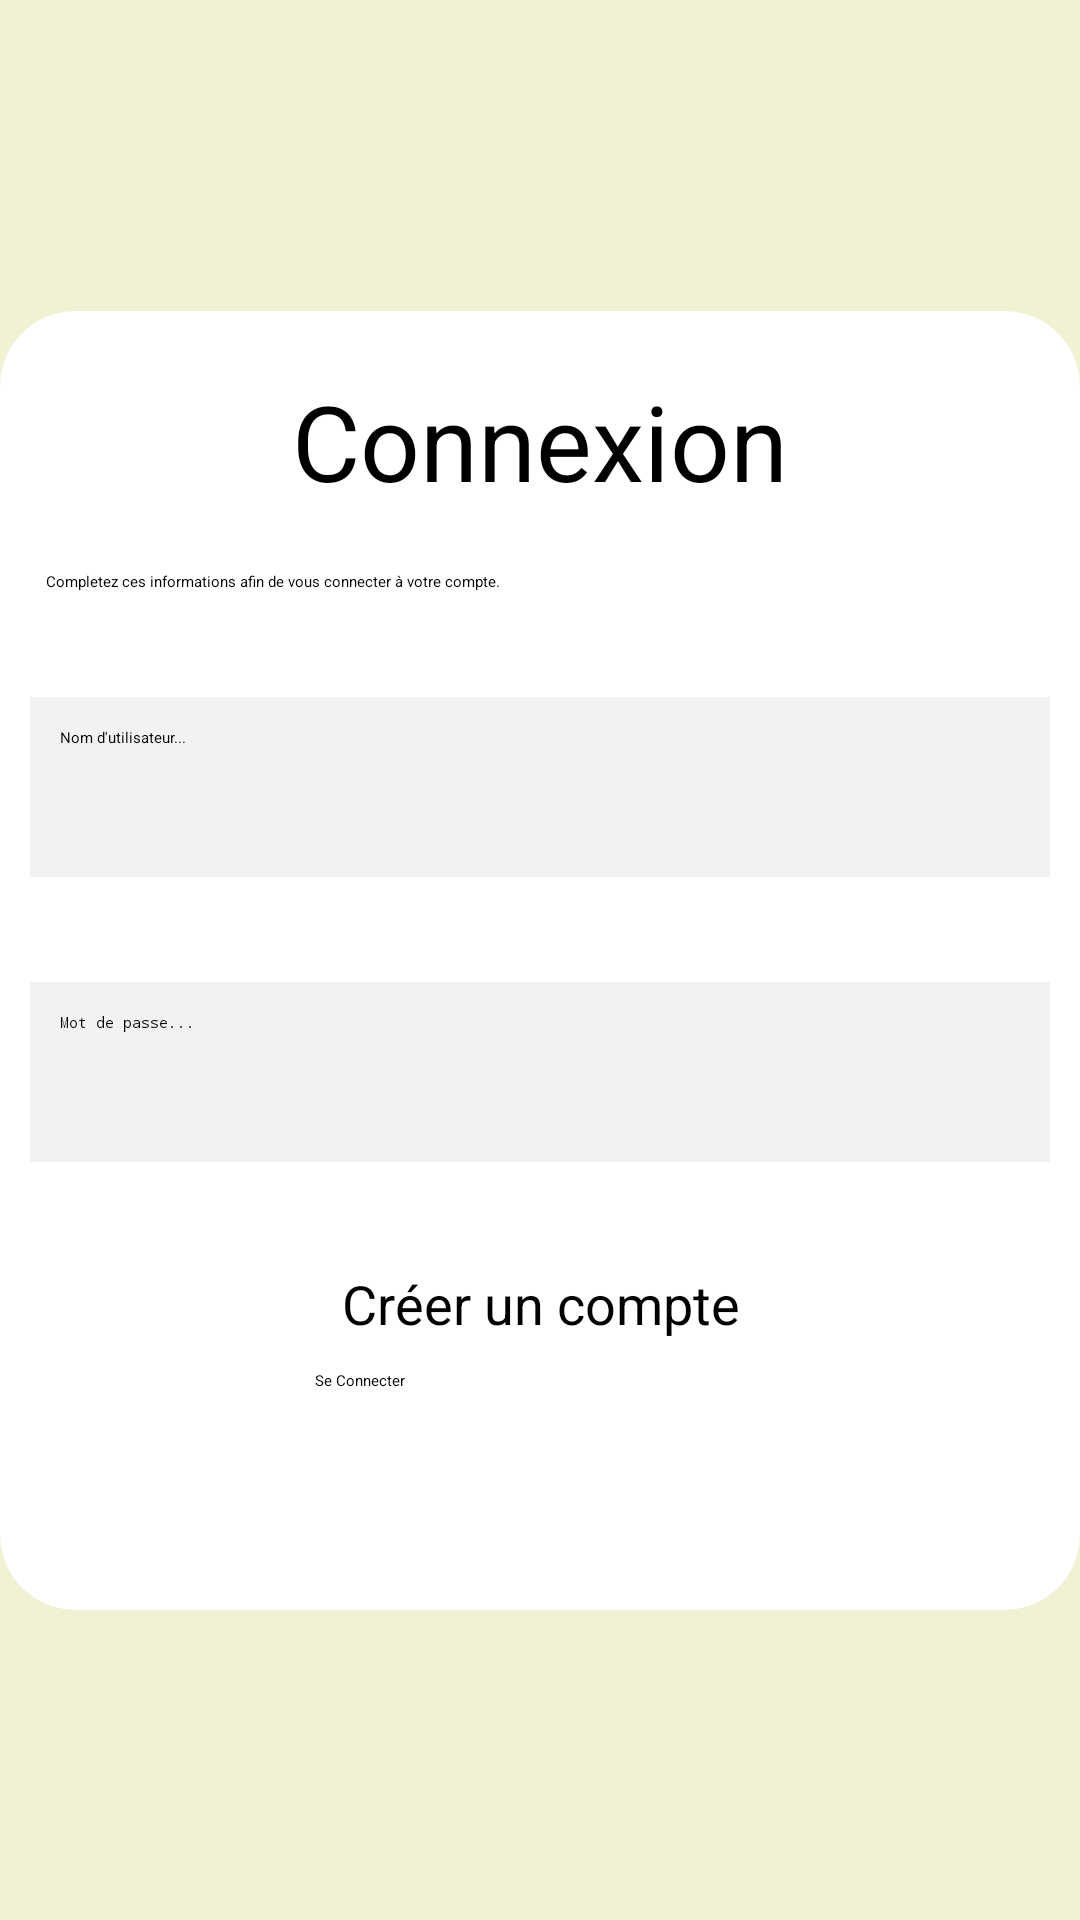

This screen was rendered from an Android layout file. Write that file and the resources it references.
<!-- AndroidManifest.xml: application theme Theme.MyApplication -->
<!-- res/layout/activity_login_account.xml -->
<?xml version="1.0" encoding="utf-8"?>
<androidx.constraintlayout.widget.ConstraintLayout
    xmlns:android="http://schemas.android.com/apk/res/android"
    xmlns:tools="http://schemas.android.com/tools"
    xmlns:app="http://schemas.android.com/apk/res-auto"
    android:layout_width="match_parent"
    android:layout_height="match_parent"
    tools:context=".loginAccountActivity"
    android:background="@color/pal.lightgreen2">

    <androidx.cardview.widget.CardView
        android:layout_width="match_parent"
        android:layout_height="wrap_content"
        app:cardBackgroundColor="@color/white"
        app:cardCornerRadius="25sp"
        app:cardElevation="50sp"
        app:layout_constraintBottom_toBottomOf="parent"
        app:layout_constraintEnd_toEndOf="parent"
        app:layout_constraintStart_toStartOf="parent"
        app:layout_constraintTop_toTopOf="parent">

        <LinearLayout
            android:layout_width="match_parent"
            android:layout_height="match_parent"
            android:orientation="vertical">

            <TextView
                android:layout_width="match_parent"
                android:layout_height="wrap_content"
                android:layout_marginTop="20dp"
                android:gravity="center"
                android:text="Connexion"
                android:textColor="@color/black"
                android:textSize="35sp">
            </TextView>
            
            <TextView
                android:layout_width="wrap_content"
                android:layout_height="wrap_content"
                android:text="Completez ces informations afin de vous connecter à votre compte."
                android:gravity="center"
                android:textColor="@color/black"
                android:layout_marginTop="20dp"
                android:layout_marginRight="15dp"
                android:layout_marginLeft="15dp">
            </TextView>
            
            <TextView
                android:id="@+id/errorConnectAccountTextView"
                android:layout_width="wrap_content"
                android:layout_height="wrap_content"
                android:layout_marginLeft="15dp"
                android:layout_marginRight="15dp"
                android:text="error"
                android:textColor="#ff0000"
                android:gravity="center"
                android:textSize="20dp"
                android:layout_marginTop="15dp"
                android:visibility="gone">
            </TextView>
            
            <EditText
                android:id="@+id/usernameEditText"
                android:layout_width="match_parent"
                android:layout_height="60dp"
                android:layout_marginRight="10dp"
                android:layout_marginLeft="10dp"
                android:layout_marginTop="35dp"
                android:background="#f2f2f2"
                android:hint="Nom d'utilisateur..."
                android:padding="10dp">
            </EditText>

            <EditText
                android:id="@+id/passwordEditText"
                android:layout_width="match_parent"
                android:layout_height="60dp"
                android:layout_marginRight="10dp"
                android:layout_marginLeft="10dp"
                android:layout_marginTop="35dp"
                android:background="#f2f2f2"
                android:hint="Mot de passe..."
                android:padding="10dp"
                android:inputType="textPassword">
            </EditText>

            <TextView
                android:id="@+id/createAccountBtn"
                android:layout_width="match_parent"
                android:layout_height="wrap_content"
                android:text="Créer un compte"
                android:gravity="center"
                android:textColor="@color/black"
                android:textSize="18dp"
                android:layout_marginTop="35dp">
            </TextView>

            <LinearLayout
                android:layout_width="match_parent"
                android:layout_height="wrap_content"
                android:orientation="vertical">

                <Button
                    android:id="@+id/connectBtn"
                    android:layout_width="150dp"
                    android:layout_height="60dp"
                    android:backgroundTint="@color/black"
                    android:text="Se Connecter"
                    android:layout_marginTop="10dp"
                    android:layout_marginBottom="20dp"
                    android:layout_gravity="center">
                </Button>

            </LinearLayout>




        </LinearLayout>
    </androidx.cardview.widget.CardView>

  </androidx.constraintlayout.widget.ConstraintLayout>
<!-- resources referenced by this layout -->
<resources>
  <color name="black">#FF000000</color>
  <color name="pal.lightgreen2">#F1F1D3</color>
  <color name="white">#FFFFFFFF</color>
</resources>
